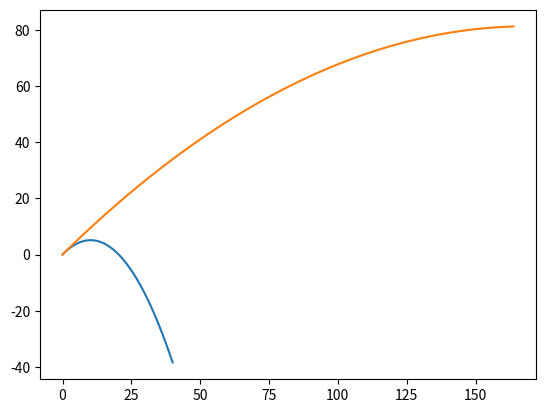

This chart was generated by the following Python code:
import matplotlib.pyplot as pp
import numpy as np

MODEL_G = 9.81
MODEL_DT = 0.001
MODEL_DM = 0.2
MODEL_U = 40


class Body:
    def __init__(self, x, y, vx, vy):
        self.x = x
        self.y = y
        self.vx = vx
        self.vy = vy

        self.trajectory_x = []
        self.trajectory_y = []

    def advance(self):
        self.trajectory_x.append(self.x)
        self.trajectory_y.append(self.y)

        self.x += self.vx * MODEL_DT
        self.y += self.vy * MODEL_DT
        self.vy -= MODEL_G * MODEL_DT


class Rocket(Body):
    def __init__(self, x, y, m):
        super().__init__(x, y, 15, 15)
        self.m = m

    def advance(self):
        super().advance()
        if self.m >= 20:
            self.m -= MODEL_DM
            v = (self.vx ** 2 + self.vy ** 2) ** 0.5
            dv = MODEL_U * MODEL_DM / self.m
            self.vx += dv * self.vx / v
            self.vy += dv * self.vy / v


b = Body(0, 0, 10, 10)
r = Rocket(0, 0, 50)

bodies = [b, r]

for t in np.r_[0:4:MODEL_DT]:
    for b in bodies:
        b.advance()

for b in bodies:
    pp.plot(b.trajectory_x, b.trajectory_y)
pp.show()
